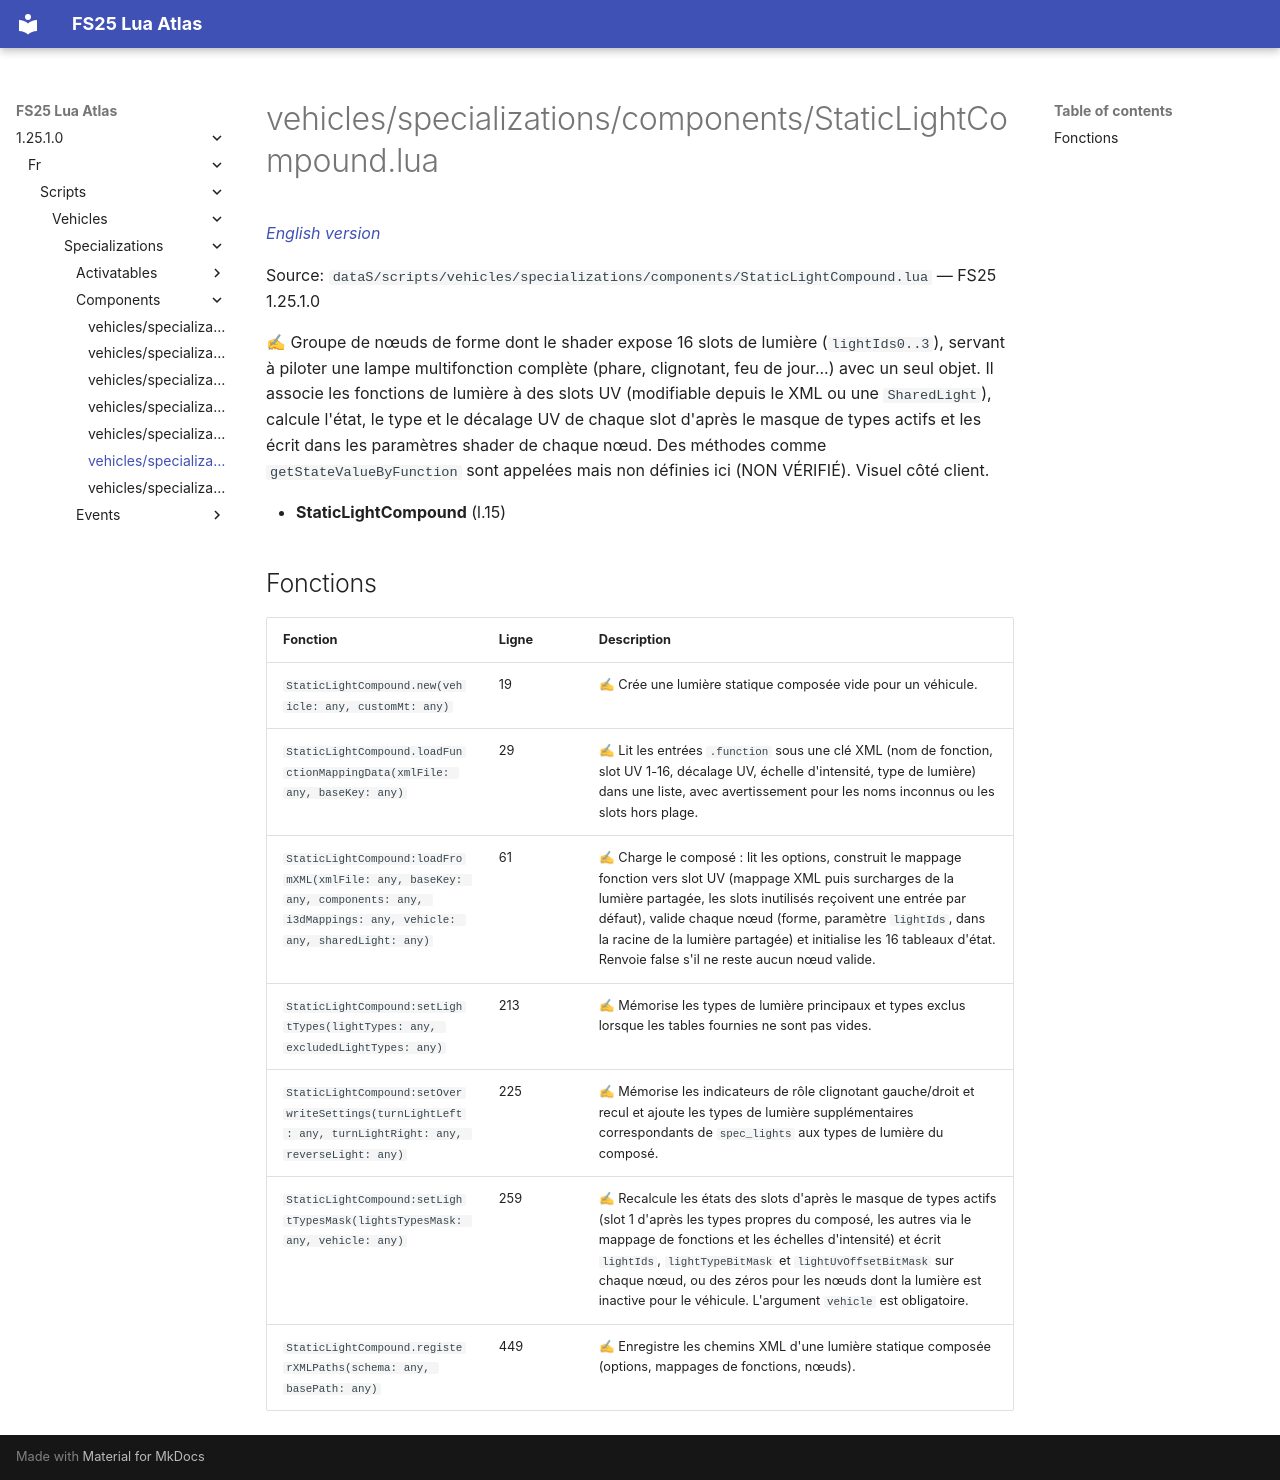

repository: Tim0219800/fs25-lua-atlas · page: 1.25.1.0/fr/scripts/vehicles/specializations/components/StaticLightCompound.html · generator: mkdocs

# vehicles/specializations/components/StaticLightCompound.lua

*[English version](../../../../../scripts/vehicles/specializations/components/StaticLightCompound.md)*

Source: `dataS/scripts/vehicles/specializations/components/StaticLightCompound.lua` — FS25 1.25.1.0

✍ Groupe de nœuds de forme dont le shader expose 16 slots de lumière (`lightIds0..3`), servant à piloter une lampe multifonction complète (phare, clignotant, feu de jour...) avec un seul objet. Il associe les fonctions de lumière à des slots UV (modifiable depuis le XML ou une `SharedLight`), calcule l'état, le type et le décalage UV de chaque slot d'après le masque de types actifs et les écrit dans les paramètres shader de chaque nœud. Des méthodes comme `getStateValueByFunction` sont appelées mais non définies ici (NON VÉRIFIÉ). Visuel côté client.

- **StaticLightCompound** (l.15)

## Fonctions

| Fonction | Ligne | Description |
|---|---|---|
| `StaticLightCompound.new(vehicle: any, customMt: any)` | 19 | ✍ Crée une lumière statique composée vide pour un véhicule. |
| `StaticLightCompound.loadFunctionMappingData(xmlFile: any, baseKey: any)` | 29 | ✍ Lit les entrées `.function` sous une clé XML (nom de fonction, slot UV 1-16, décalage UV, échelle d'intensité, type de lumière) dans une liste, avec avertissement pour les noms inconnus ou les slots hors plage. |
| `StaticLightCompound:loadFromXML(xmlFile: any, baseKey: any, components: any, i3dMappings: any, vehicle: any, sharedLight: any)` | 61 | ✍ Charge le composé : lit les options, construit le mappage fonction vers slot UV (mappage XML puis surcharges de la lumière partagée, les slots inutilisés reçoivent une entrée par défaut), valide chaque nœud (forme, paramètre `lightIds`, dans la racine de la lumière partagée) et initialise les 16 tableaux d'état. Renvoie false s'il ne reste aucun nœud valide. |
| `StaticLightCompound:setLightTypes(lightTypes: any, excludedLightTypes: any)` | 213 | ✍ Mémorise les types de lumière principaux et types exclus lorsque les tables fournies ne sont pas vides. |
| `StaticLightCompound:setOverwriteSettings(turnLightLeft: any, turnLightRight: any, reverseLight: any)` | 225 | ✍ Mémorise les indicateurs de rôle clignotant gauche/droit et recul et ajoute les types de lumière supplémentaires correspondants de `spec_lights` aux types de lumière du composé. |
| `StaticLightCompound:setLightTypesMask(lightsTypesMask: any, vehicle: any)` | 259 | ✍ Recalcule les états des slots d'après le masque de types actifs (slot 1 d'après les types propres du composé, les autres via le mappage de fonctions et les échelles d'intensité) et écrit `lightIds`, `lightTypeBitMask` et `lightUvOffsetBitMask` sur chaque nœud, ou des zéros pour les nœuds dont la lumière est inactive pour le véhicule. L'argument `vehicle` est obligatoire. |
| `StaticLightCompound.registerXMLPaths(schema: any, basePath: any)` | 449 | ✍ Enregistre les chemins XML d'une lumière statique composée (options, mappages de fonctions, nœuds). |
